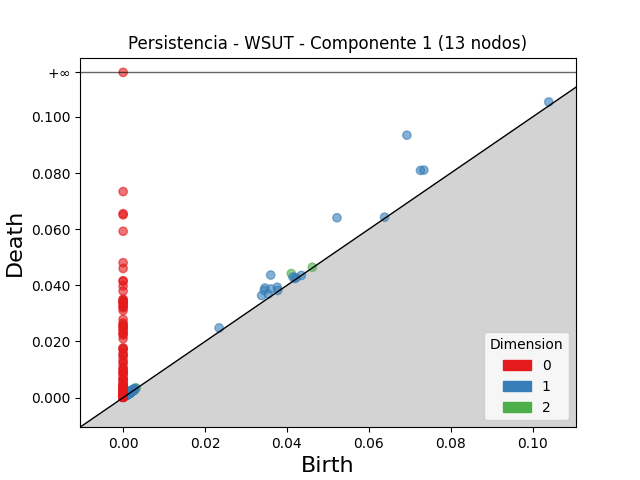

Data behind this chart, as committed beside it:
dimension, birth, death
2, 0.04108, 0.04422
2, 0.04622, 0.04648
2, 0.001992, 0.002228
2, 0.003227, 0.003443
2, 0.002093, 0.002291
2, 0.001971, 0.00213
2, 0.00253, 0.00267
2, 0.002588, 0.002684
2, 0.002175, 0.002256
2, 0.001512, 0.001578
2, 0.001498, 0.00155
2, 0.001702, 0.001738
2, 0.002699, 0.00273
2, 0.002181, 0.002204
2, 0.002378, 0.002399
2, 0.001795, 0.001812
1, 0.06931, 0.09351
1, 0.05223, 0.06409
1, 0.07263, 0.08095
1, 0.03604, 0.04367
1, 0.07345, 0.08107
1, 0.03464, 0.03906
1, 0.03446, 0.03821
1, 0.03608, 0.03872
1, 0.03383, 0.03635
1, 0.03765, 0.03932
1, 0.04147, 0.043
1, 0.03543, 0.03693
1, 0.02345, 0.02485
1, 0.104, 0.1053
1, 0.001736, 0.0025
1, 0.04191, 0.04245
1, 0.002889, 0.003395
1, 0.001569, 0.002074
1, 0.04226, 0.04275
1, 0.002025, 0.0025
1, 0.001573, 0.002029
1, 0.001706, 0.002153
1, 0.001523, 0.001953
1, 0.06386, 0.06429
1, 0.002049, 0.002458
1, 0.03779, 0.03819
1, 0.002597, 0.003001
1, 0.002157, 0.002559
1, 0.001807, 0.002192
1, 0.001624, 0.001989
1, 0.001149, 0.001512
1, 0.001487, 0.001844
1, 0.001288, 0.001641
1, 0.001334, 0.001656
1, 0.001789, 0.002098
1, 0.001741, 0.002036
1, 0.001664, 0.001956
1, 0.002117, 0.002396
1, 0.001305, 0.001568
1, 0.00237, 0.002631
1, 0.001284, 0.001542
1, 0.00109, 0.001348
1, 0.001842, 0.002098
1, 0.001044, 0.0013
... 572 more rows
